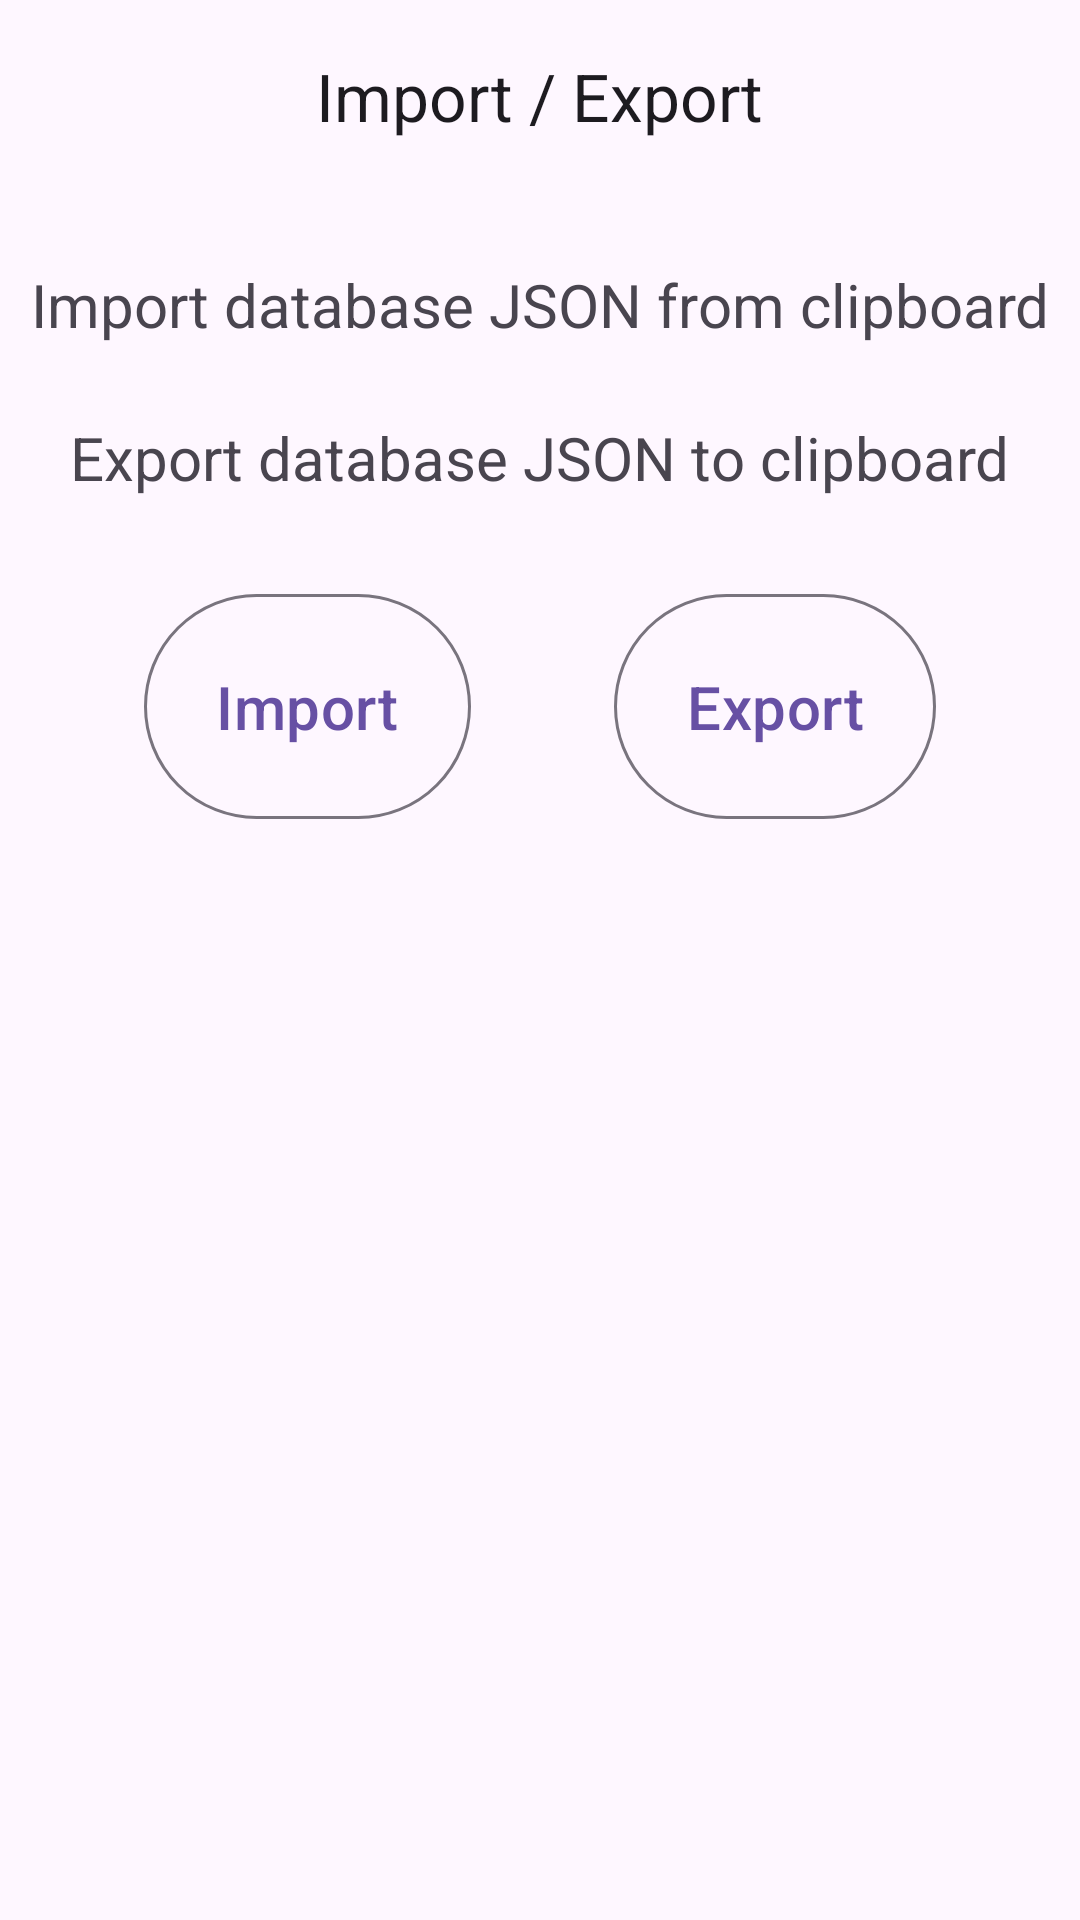

Android layout source for this screen:
<!-- AndroidManifest.xml: application theme Theme.FlashCard -->
<!-- res/layout/activity_import_export.xml -->
<?xml version="1.0" encoding="utf-8"?>
<androidx.constraintlayout.widget.ConstraintLayout xmlns:android="http://schemas.android.com/apk/res/android"
    xmlns:app="http://schemas.android.com/apk/res-auto"
    xmlns:tools="http://schemas.android.com/tools"
    android:id="@+id/view_import_export"
    android:layout_width="match_parent"
    android:layout_height="match_parent">

    <com.google.android.material.appbar.AppBarLayout
        android:id="@+id/top_bar_layout_import_export"
        android:layout_width="match_parent"
        android:layout_height="wrap_content"
        app:layout_constraintTop_toTopOf="parent">

        <com.google.android.material.appbar.MaterialToolbar
            android:id="@+id/top_bar_import_export"
            android:layout_width="match_parent"
            android:layout_height="wrap_content"
            android:minHeight="?attr/actionBarSize"
            app:navigationIcon="@drawable/ic_back_arrow"
            app:title="Import / Export"
            app:titleCentered="true" />

    </com.google.android.material.appbar.AppBarLayout>


    <TextView
        android:id="@+id/tv_import_explanation"
        android:layout_margin="24dp"
        android:layout_width="wrap_content"
        android:layout_height="wrap_content"
        android:textSize="20sp"
        android:text="Import database JSON from clipboard"
        app:layout_constraintLeft_toLeftOf="parent"
        app:layout_constraintRight_toRightOf="parent"
        app:layout_constraintTop_toBottomOf="@id/top_bar_layout_import_export" />

    <TextView
        android:id="@+id/tv_export_explanation"
        android:layout_margin="24dp"
        android:layout_width="wrap_content"
        android:layout_height="wrap_content"
        android:textSize="20sp"
        android:text="Export database JSON to clipboard"
        app:layout_constraintLeft_toLeftOf="parent"
        app:layout_constraintRight_toRightOf="parent"
        app:layout_constraintTop_toBottomOf="@id/tv_import_explanation" />

    <com.google.android.material.button.MaterialButton
        android:id="@+id/btn_import"
        android:layout_marginTop="28dp"
        style="@style/Widget.Material3.Button.OutlinedButton"
        android:layout_width="wrap_content"
        android:layout_height="wrap_content"
        android:padding="24dp"
        android:text="Import"
        android:textSize="20sp"
        app:layout_constraintLeft_toLeftOf="parent"
        app:layout_constraintRight_toLeftOf="@id/btn_export"
        app:layout_constraintTop_toBottomOf="@id/tv_export_explanation" />

    <com.google.android.material.button.MaterialButton
        android:id="@+id/btn_export"
        style="@style/Widget.Material3.Button.OutlinedButton"
        android:layout_width="wrap_content"
        android:layout_height="wrap_content"
        android:padding="24dp"
        android:text="Export"
        android:textSize="20sp"
        app:layout_constraintLeft_toRightOf="@id/btn_import"
        app:layout_constraintRight_toRightOf="parent"
        app:layout_constraintTop_toTopOf="@id/btn_import" />

</androidx.constraintlayout.widget.ConstraintLayout>
<!-- resources referenced by this layout -->
<resources>
  <style name="Theme.FlashCard" parent="Base.Theme.FlashCard" />
  <style name="Base.Theme.FlashCard" parent="Theme.Material3.DayNight.NoActionBar">
          
          
          <item name="snackbarStyle">@style/SnackbarWithMargin</item>
      </style>
  <style name="SnackbarWithMargin" parent="Widget.MaterialComponents.Snackbar">
          <item name="android:layout_margin">32dp</item>
      </style>
</resources>
